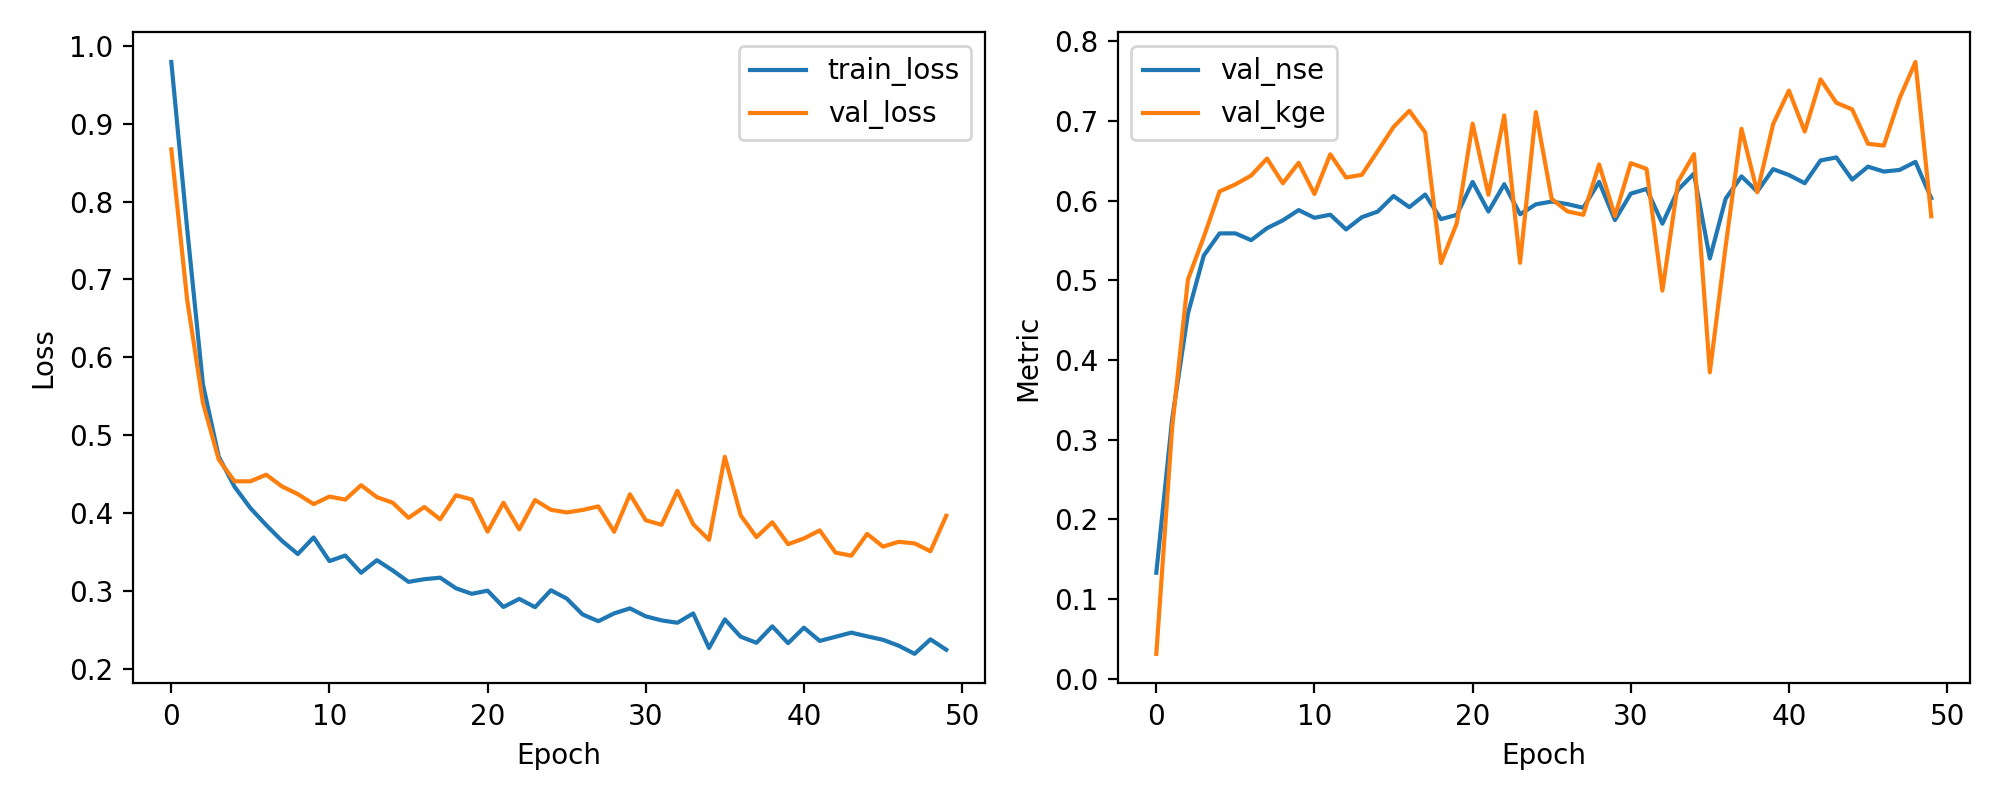

The data file committed next to this chart (first rows):
epoch, train_loss, val_loss, val_nse, val_kge
1, 0.9791, 0.8669, 0.1331, 0.03131
2, 0.7656, 0.6743, 0.3257, 0.3149
3, 0.5653, 0.5416, 0.4584, 0.5012
4, 0.4725, 0.4688, 0.5312, 0.5545
5, 0.4339, 0.4409, 0.5591, 0.6117
6, 0.4066, 0.4409, 0.5591, 0.6206
7, 0.3848, 0.4494, 0.5506, 0.6317
8, 0.3645, 0.4344, 0.5656, 0.6531
9, 0.3476, 0.4245, 0.5755, 0.622
10, 0.3689, 0.4116, 0.5884, 0.6477
11, 0.3385, 0.4213, 0.5787, 0.6086
12, 0.3457, 0.4174, 0.5826, 0.6584
13, 0.3235, 0.4359, 0.5641, 0.6292
14, 0.3397, 0.4205, 0.5795, 0.6327
15, 0.3265, 0.4135, 0.5865, 0.6624
16, 0.3119, 0.394, 0.606, 0.6927
17, 0.3153, 0.408, 0.592, 0.7131
18, 0.3173, 0.3921, 0.6079, 0.6859
19, 0.3036, 0.423, 0.577, 0.5218
20, 0.2965, 0.4176, 0.5824, 0.572
21, 0.3006, 0.3763, 0.6237, 0.6969
22, 0.2796, 0.4134, 0.5866, 0.6077
23, 0.29, 0.3792, 0.6208, 0.7072
24, 0.2794, 0.4169, 0.5831, 0.5222
25, 0.3011, 0.4044, 0.5956, 0.7113
26, 0.2905, 0.401, 0.599, 0.6024
27, 0.2701, 0.4041, 0.5959, 0.5867
28, 0.2614, 0.4088, 0.5912, 0.5825
29, 0.2714, 0.3762, 0.6238, 0.6457
30, 0.2778, 0.4242, 0.5758, 0.5808
31, 0.2676, 0.391, 0.609, 0.6473
32, 0.2624, 0.3851, 0.6149, 0.6401
33, 0.2594, 0.4287, 0.5713, 0.4872
34, 0.2713, 0.3858, 0.6142, 0.6242
35, 0.227, 0.3658, 0.6342, 0.6586
36, 0.2637, 0.4724, 0.5276, 0.3847
37, 0.2415, 0.3973, 0.6027, 0.5429
38, 0.2337, 0.3693, 0.6307, 0.6904
39, 0.2548, 0.3884, 0.6116, 0.6107
40, 0.2332, 0.3602, 0.6398, 0.6962
41, 0.2531, 0.3676, 0.6324, 0.7384
42, 0.2361, 0.3779, 0.6221, 0.687
43, 0.2414, 0.3493, 0.6507, 0.7525
44, 0.2467, 0.3455, 0.6545, 0.7231
45, 0.242, 0.3734, 0.6266, 0.7147
46, 0.2375, 0.3571, 0.6429, 0.6716
47, 0.2299, 0.3633, 0.6367, 0.6693
48, 0.2195, 0.3612, 0.6388, 0.7288
49, 0.2381, 0.3511, 0.6489, 0.7743
50, 0.2247, 0.3967, 0.6033, 0.5806
